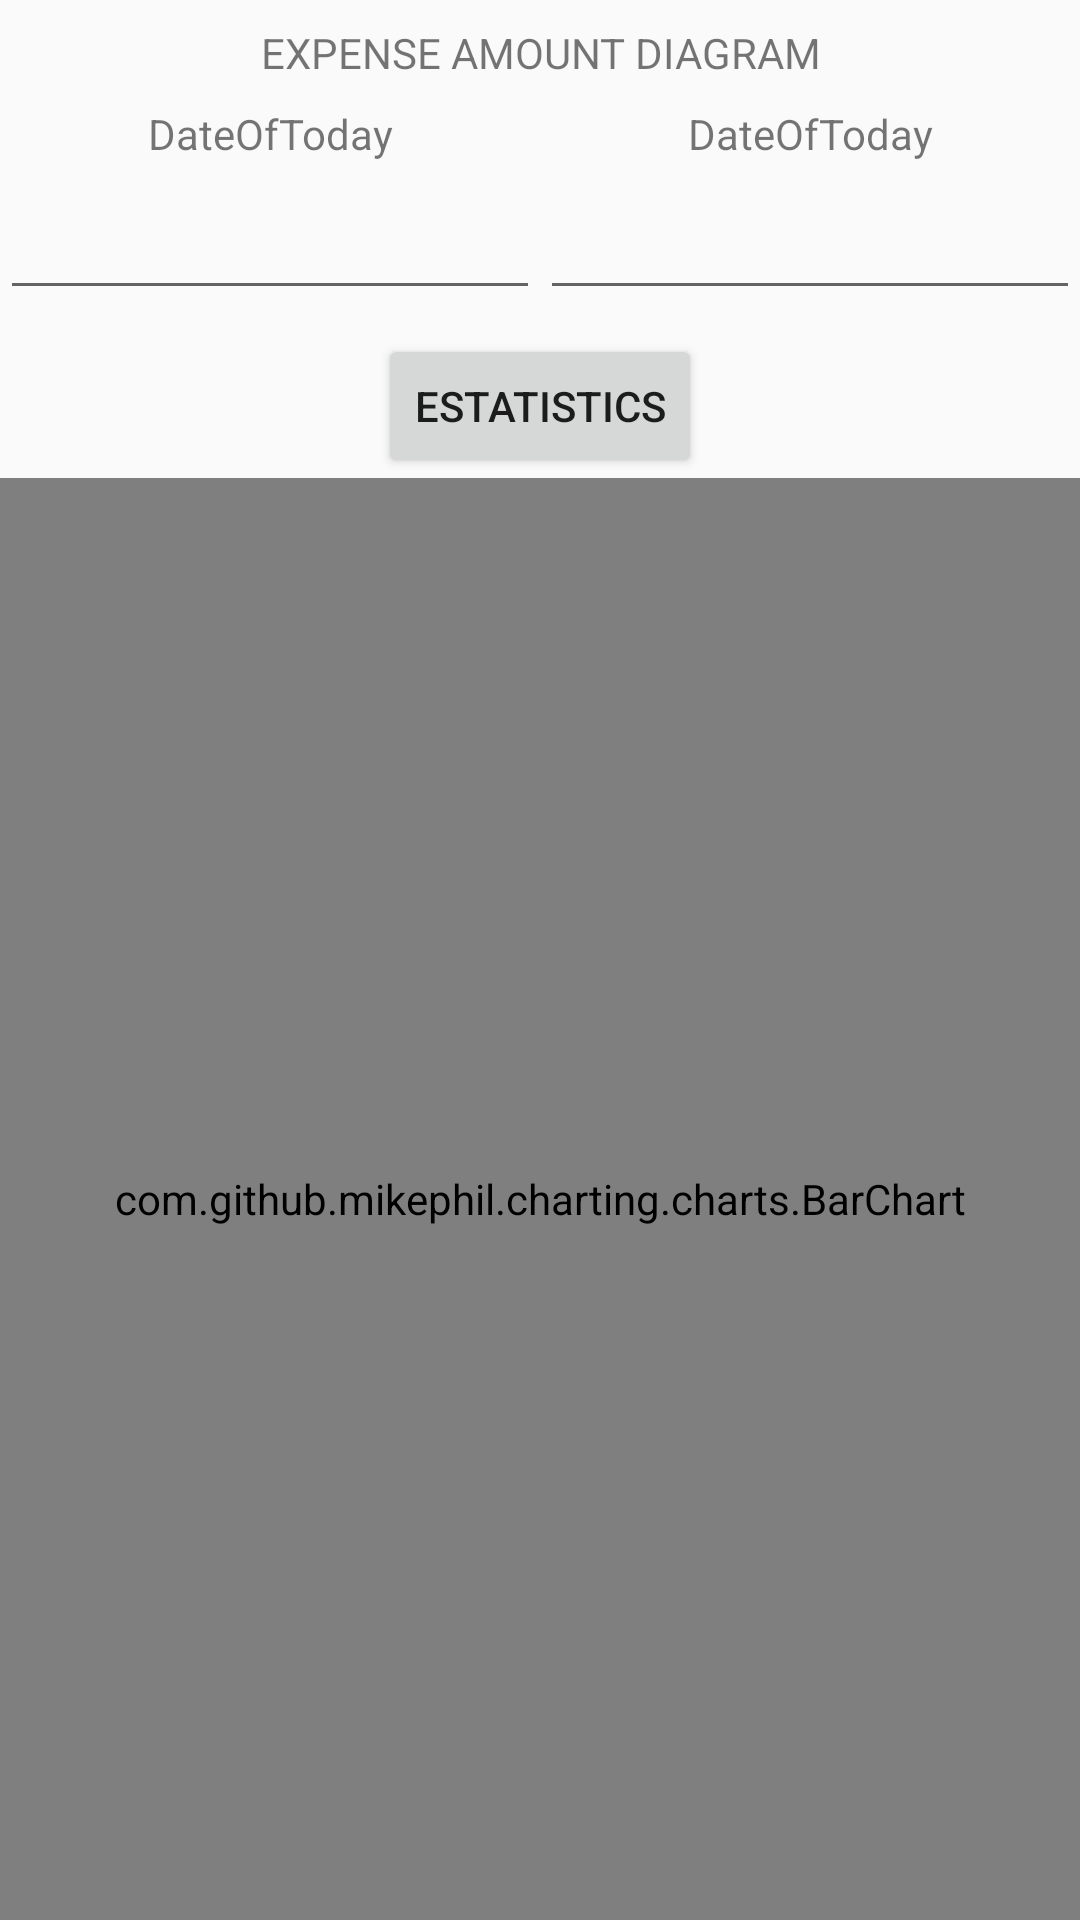

The Android layout XML behind this screen, and the referenced resources:
<!-- AndroidManifest.xml: application theme AppTheme -->
<!-- res/layout/fragment_estadistica.xml -->
<?xml version="1.0" encoding="utf-8"?>
<LinearLayout xmlns:android="http://schemas.android.com/apk/res/android"
    xmlns:app="http://schemas.android.com/apk/res-auto"
    xmlns:tools="http://schemas.android.com/tools"
    android:id="@+id/frameLayout"
    android:layout_width="match_parent"
    android:layout_height="match_parent"
    android:orientation="vertical"
    android:background="@drawable/control"
    tools:context=".fragment.EstadisticaFragment">

    <TextView
        android:id="@+id/textView6"
        android:layout_width="match_parent"
        android:layout_height="wrap_content"
        android:layout_marginTop="8dp"
        android:gravity="center"
        android:text="@string/diagramaGastos" />

    <LinearLayout
        android:layout_width="match_parent"
        android:layout_height="wrap_content"
        android:layout_marginTop="8dp"
        android:orientation="horizontal">

        <TextView
            android:id="@+id/textView8"
            android:layout_width="wrap_content"
            android:layout_height="wrap_content"
            android:layout_weight="1"
            android:gravity="center"
            android:text="@string/startToDate" />

        <TextView
            android:id="@+id/textView10"
            android:layout_width="wrap_content"
            android:layout_height="wrap_content"
            android:layout_weight="1"
            android:gravity="center"
            android:text="@string/startToDate" />
    </LinearLayout>

    <LinearLayout
        android:layout_width="match_parent"
        android:layout_height="wrap_content"
        android:layout_marginTop="8dp"
        android:orientation="horizontal">

        <EditText
            android:id="@+id/idEditDateStart"
            android:layout_width="wrap_content"
            android:layout_height="wrap_content"
            android:layout_weight="1"
            android:focusable="false"
            android:ems="10"
            android:inputType="date" />

        <EditText
            android:id="@+id/idEditDateEnd"
            android:layout_width="wrap_content"
            android:layout_height="wrap_content"
            android:layout_weight="1"
            android:focusable="false"
            android:ems="10"
            android:inputType="date" />

    </LinearLayout>

    <LinearLayout
        android:layout_width="match_parent"
        android:layout_height="wrap_content"
        android:layout_marginTop="8dp"
        android:orientation="vertical">

        <Button
            android:id="@+id/idBtnEstatistic"
            android:layout_width="wrap_content"
            android:layout_height="wrap_content"
            android:layout_gravity="center"
            android:text="@string/estadisticas" />
    </LinearLayout>

    <LinearLayout
        android:layout_width="wrap_content"
        android:layout_height="wrap_content"
        android:orientation="horizontal"/>

    <LinearLayout
        android:layout_width="match_parent"
        android:layout_height="match_parent"
        android:orientation="vertical">

        <com.github.mikephil.charting.charts.BarChart
            android:id="@+id/idBarChart"
            android:layout_width="match_parent"
            android:layout_height="match_parent" />
    </LinearLayout>
</LinearLayout>
<!-- resources referenced by this layout -->
<resources>
  <string name="diagramaGastos">EXPENSE AMOUNT DIAGRAM</string>
  <string name="estadisticas">ESTATISTICS</string>
  <string name="startToDate">DateOfToday</string>
  <style name="AppTheme" parent="Theme.AppCompat.Light.DarkActionBar">
          
          <item name="colorPrimary">@color/colorPrimary</item>
          <item name="colorPrimaryDark">@color/colorPrimaryDark</item>
          <item name="colorAccent">@color/colorAccent</item>
      </style>
  <color name="colorPrimary">#008577</color>
  <color name="colorPrimaryDark">#00574B</color>
  <color name="colorAccent">#D81B60</color>
</resources>
